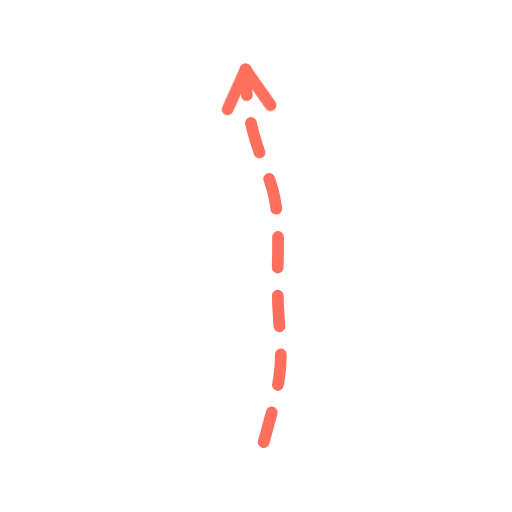
t = 0.00 s
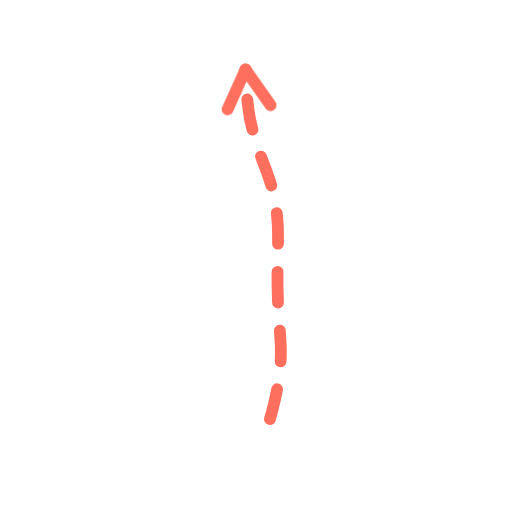
t = 0.36 s
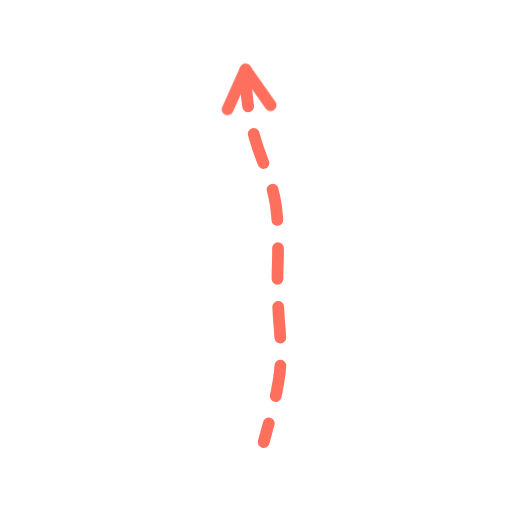
t = 0.73 s
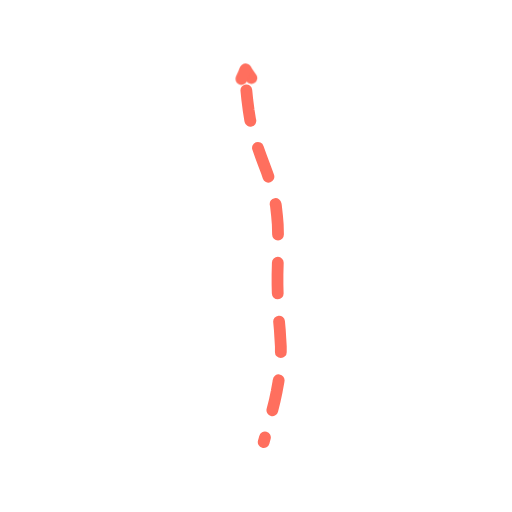
t = 1.40 s
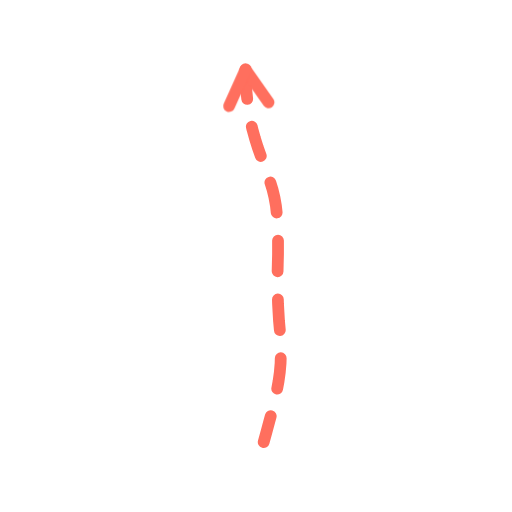
t = 1.74 s
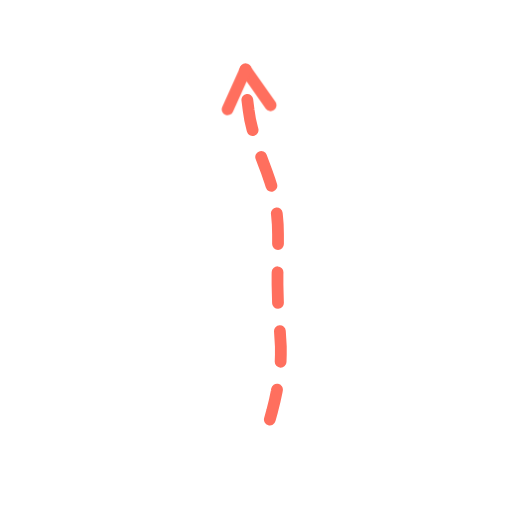
t = 2.16 s

The animated SVG that drew these frames (rendered in a browser with its animation timeline set to each time). Animation: 2 CSS @keyframes rules; one cycle of 2.60 s, repeats indefinitely.

<svg xmlns="http://www.w3.org/2000/svg" viewBox="0 0 200 200" width="200" height="200"><style>.s{stroke-dasharray:var(--L);animation:d 2.6s ease-in-out infinite;animation-delay:var(--d)}@keyframes d{0%{stroke-dashoffset:var(--L);opacity:1}28%,80%{stroke-dashoffset:0;opacity:1}92%{stroke-dashoffset:0;opacity:0}100%{stroke-dashoffset:var(--L);opacity:0}}.m{animation:mm .9s linear infinite}@keyframes mm{to{stroke-dashoffset:-23}}@media(prefers-reduced-motion:reduce){.s,.m{animation:none}}</style><path d="M103.0 172.7L104.1 168.7L105.2 164.6L106.3 160.6L107.3 156.6L108.1 152.8L108.8 149.0L109.3 145.4L109.6 141.9L109.7 138.6L109.7 135.3L109.5 132.1L109.3 128.8L109.0 125.5L108.8 122.1L108.6 118.6L108.5 115.0L108.4 111.2L108.4 107.3L108.5 103.4L108.6 99.4L108.6 95.4L108.6 91.5L108.5 87.7L108.2 84.1L107.8 80.5L107.2 77.1L106.4 73.8L105.4 70.6L104.3 67.4L103.1 64.2L101.9 61.0L100.7 57.6L99.6 54.1L98.6 50.5L97.7 46.7L97.1 42.9L96.6 39.0L96.2 35.0L96.0 31.1L95.9 27.2" fill="none" stroke="#FF6F5E" stroke-width="4.6" stroke-linecap="round" stroke-linejoin="round" class="m" stroke-dasharray="12 11"/><path d="M95.9 27.2L105.7 41.1" fill="none" stroke="#FF6F5E" stroke-width="4.6" stroke-linecap="round" stroke-linejoin="round" class="s" style="--L:17;--d:1.16s"/><path d="M95.9 27.2L88.9 42.7" fill="none" stroke="#FF6F5E" stroke-width="4.6" stroke-linecap="round" stroke-linejoin="round" class="s" style="--L:17;--d:1.16s"/></svg>
